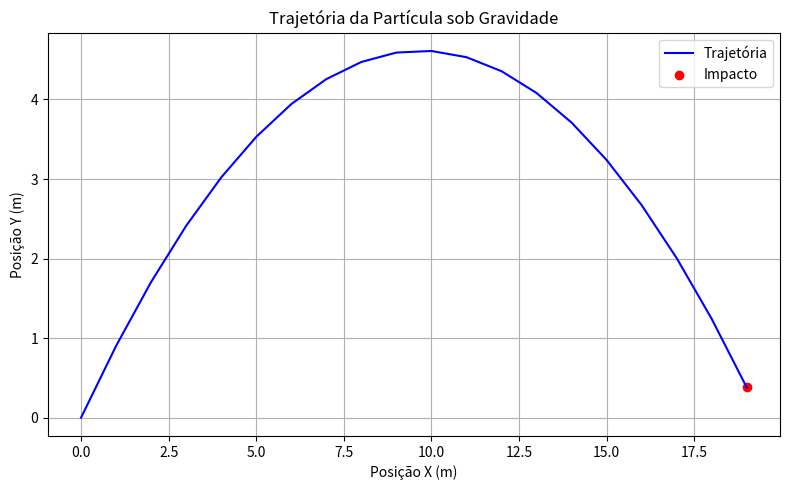

Python code for this plot:
import numpy as np
import matplotlib.pyplot as plt

class Particula:
    def __init__(self, x_m, y_m, vx_m_s, vy_m_s, massa_kg, gravidade_g):
        self.x_m = x_m
        self.y_m = y_m
        self.vx_m_s = vx_m_s
        self.vy_m_s = vy_m_s
        self.massa_kg = massa_kg
        self.gravidade_g = gravidade_g

    def newton(self, fx, fy, dt):
        # Segunda Lei de Newton
        ax = fx / self.massa_kg
        ay = fy / self.massa_kg
        self.vx_m_s += ax * dt
        self.vy_m_s += ay * dt
        self.x_m += self.vx_m_s * dt
        self.y_m += self.vy_m_s * dt

def plotar_trajetoria(particula, dt):
    x_vals = []
    y_vals = []
    vx_vals = []
    vy_vals = []
    tempos = []

    t = 0
    while particula.y_m >= 0:
        x_vals.append(particula.x_m)
        y_vals.append(particula.y_m)
        vx_vals.append(particula.vx_m_s)
        vy_vals.append(particula.vy_m_s)
        tempos.append(t)

        fx = 0
        fy = -particula.massa_kg * particula.gravidade_g
        particula.newton(fx, fy, dt)
        t += dt

    # Gráfico da trajetória (x vs y)
    plt.figure(figsize=(8, 5))
    plt.plot(x_vals, y_vals, 'b-', label='Trajetória')
    plt.scatter(x_vals[-1], y_vals[-1], color='red', label='Impacto')
    plt.xlabel('Posição X (m)')
    plt.ylabel('Posição Y (m)')
    plt.title('Trajetória da Partícula sob Gravidade')
    plt.grid(True)
    plt.legend()
    plt.tight_layout()
    plt.show()

    return tempos, x_vals, y_vals, vx_vals, vy_vals

# Parâmetros iniciais
particula = Particula(x_m=0, y_m=0, vx_m_s=10, vy_m_s=10, massa_kg=1, gravidade_g=9.8)
tempos, x_vals, y_vals, vx_vals, vy_vals = plotar_trajetoria(particula, dt=0.1)
